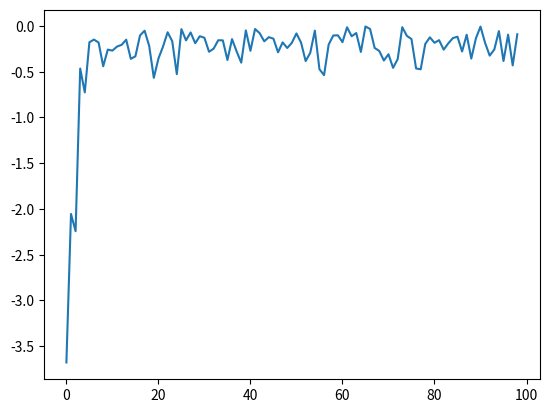

The script that saved this image:
# -*- coding: utf-8 -*-
"""
Created on Fri Feb  5 19:25:24 2021

[redacted]
"""

import random
import math
from matplotlib import pyplot as plt


def apply_function(individual):
    x = individual["x"]
    y = individual["y"]
    firstSum = x**2.0 + y**2.0
    secondSum = math.cos(2.0 * math.pi * x) + math.cos(2.0 * math.pi * y)
    n = 2
    return -(
        -20.0 * math.exp(-0.2 * math.sqrt(firstSum / n))
        - math.exp(secondSum / n)
        + 20
        + math.e
    )


def generate_population(size, x_boundaries, y_boundaries):
    lower_x_boundary, upper_x_boundary = x_boundaries
    lower_y_boundary, upper_y_boundary = y_boundaries

    population = []
    for i in range(size):
        individual = {
            "x": random.uniform(lower_x_boundary, upper_x_boundary),
            "y": random.uniform(lower_y_boundary, upper_y_boundary),
        }
        population.append(individual)

    return population


def select_by_roulette(sorted_population, fitness_sum):
    offset = 0
    normalized_fitness_sum = fitness_sum

    lowest_fitness = apply_function(sorted_population[0])
    if lowest_fitness < 0:
        offset = -lowest_fitness
        normalized_fitness_sum += offset * len(sorted_population)

    draw = random.uniform(0, 1)

    accumulated = 0
    for individual in sorted_population:
        fitness = apply_function(individual) + offset
        probability = fitness / normalized_fitness_sum
        accumulated += probability

        if draw <= accumulated:
            return individual


def sort_population_by_fitness(population):
    return sorted(population, key=apply_function)


def crossover(individual_a, individual_b):
    xa = individual_a["x"]
    ya = individual_a["y"]

    xb = individual_b["x"]
    yb = individual_b["y"]

    return {"x": (xa + xb) / 2, "y": (ya + yb) / 2}


def mutate(individual):
    next_x = individual["x"] + random.gauss(0, 0.1)  # random.uniform(-0.05, 0.05)
    next_y = individual["y"] + random.gauss(0, 0.1)  # random.uniform(-0.05, 0.05)

    lower_boundary, upper_boundary = (-4, 4)

    # Guarantee we keep inside boundaries
    next_x = min(max(next_x, lower_boundary), upper_boundary)
    next_y = min(max(next_y, lower_boundary), upper_boundary)

    return {"x": next_x, "y": next_y}


def make_next_generation(previous_population):
    next_generation = []
    sorted_by_fitness_population = sort_population_by_fitness(previous_population)
    population_size = len(previous_population)
    fitness_sum = sum(apply_function(individual) for individual in population)

    for i in range(population_size):

        father = select_by_roulette(sorted_by_fitness_population, fitness_sum)
        mother = select_by_roulette(sorted_by_fitness_population, fitness_sum)

        individual = crossover(father, mother)
        individual = mutate(individual)
        next_generation.append(individual)

    return next_generation


# =============================================================================
# MAIN
# =============================================================================

generations = 100
population = generate_population(size=10, x_boundaries=(-5, 5), y_boundaries=(-5, 5))

i = 1
bestFitness = []
while True:

    print(str(i))

    for individual in population:
        print(individual, apply_function(individual))

    if i == generations:
        break

    i += 1

    population = make_next_generation(population)
    best_individual = sort_population_by_fitness(population)[-1]
    bestFitness.append(apply_function(best_individual))

best_individual = sort_population_by_fitness(population)[-1]
plt.plot(bestFitness)
plt.show()

print("\nFINAL RESULT")
print(best_individual, apply_function(best_individual))
